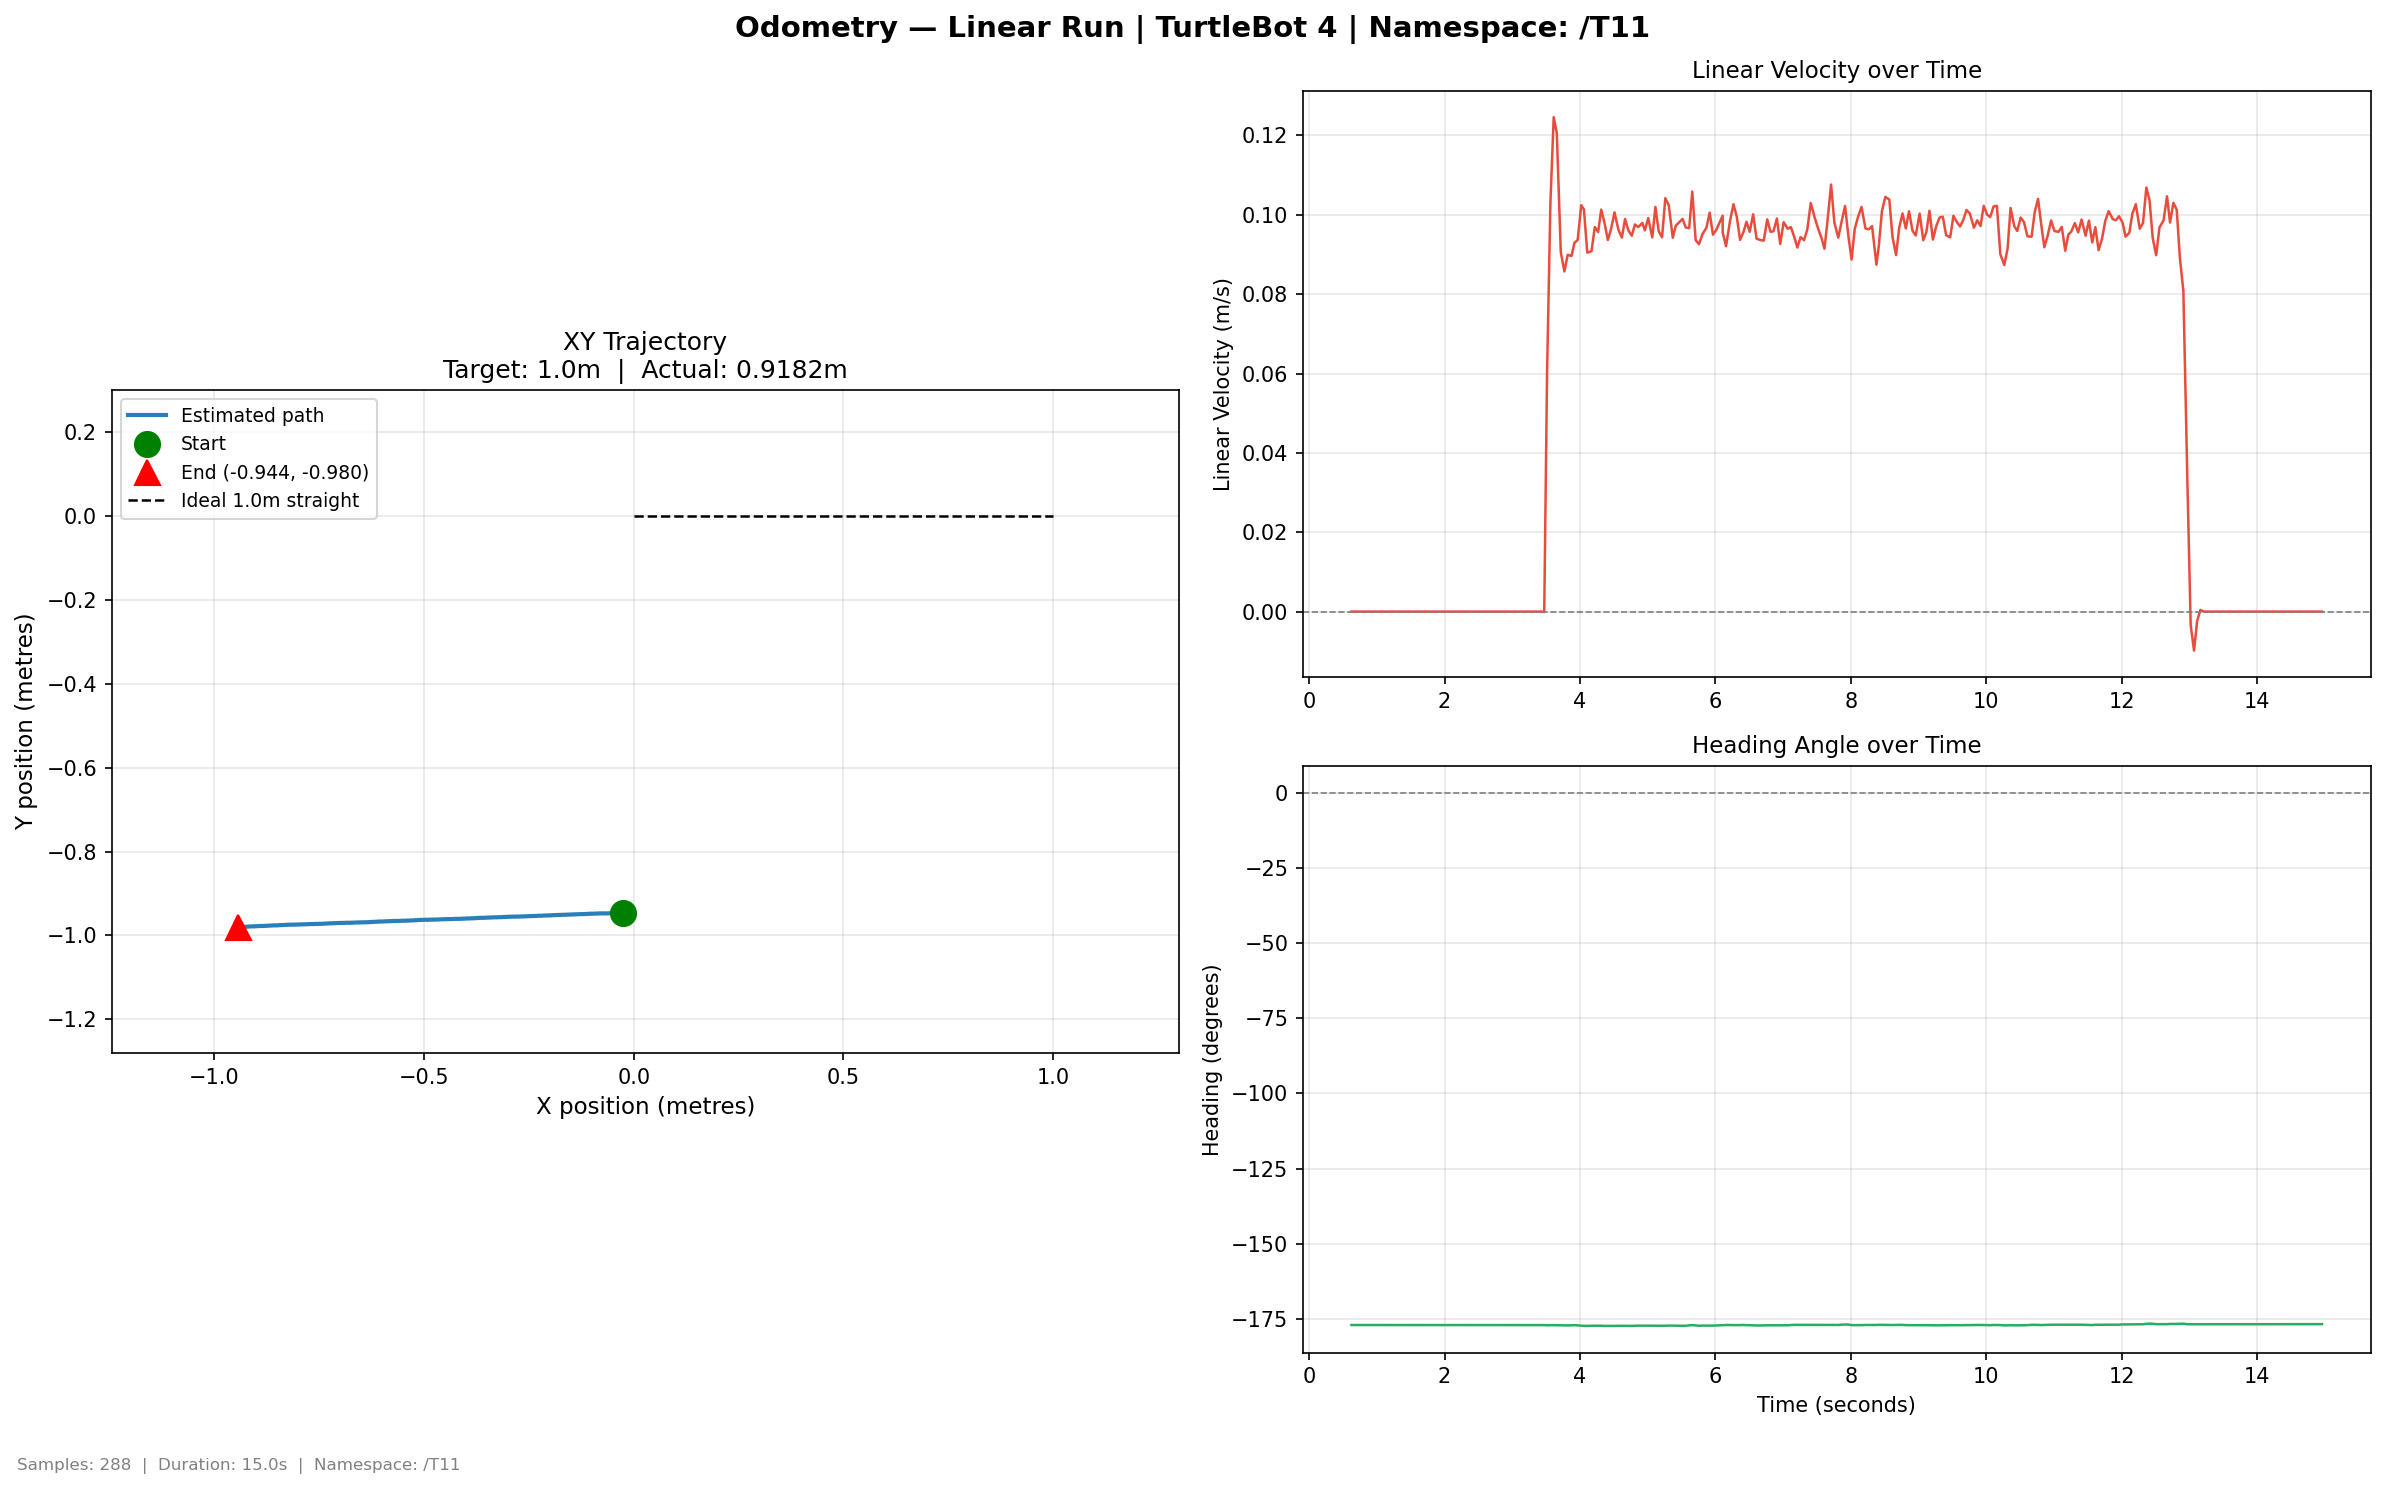

The table this chart was drawn from, first rows:
time, x, y, yaw_deg, vel_lin, vel_ang
0.6252, -0.02631, -0.9461, -177, 0.0, 0.0
0.6726, -0.02631, -0.9461, -177, 0.0, 0.0
0.7255, -0.02631, -0.9461, -177, 0.0, 0.0
0.7724, -0.02631, -0.9461, -177, 0.0, 0.0
0.8188, -0.02631, -0.9461, -177, 0.0, 0.0
0.8805, -0.02631, -0.9461, -177, 0.0, 0.0
0.9228, -0.02631, -0.9461, -177, 0.0, 0.0
0.957, -0.02631, -0.9461, -177, 0.0, 0.0
1.015, -0.02631, -0.9461, -177, 0.0, 0.0
1.068, -0.02631, -0.9461, -177, 0.0, 0.0
1.113, -0.02631, -0.9461, -177, 0.0, 0.0
1.164, -0.02631, -0.9461, -177, 0.0, 0.0
1.212, -0.02631, -0.9461, -177, 0.0, 0.0
1.258, -0.02631, -0.9461, -177, 0.0, 0.0
1.307, -0.02631, -0.9461, -177, 0.0, 0.0
1.357, -0.02631, -0.9461, -177, 0.0, 0.0
1.408, -0.02631, -0.9461, -177, 0.0, 0.0
1.466, -0.02631, -0.9461, -177, 0.0, 0.0
1.514, -0.02631, -0.9461, -177, 0.0, 0.0
1.563, -0.02631, -0.9461, -177, 0.0, 0.0
1.614, -0.02631, -0.9461, -177, 0.0, 0.0
1.658, -0.02631, -0.9461, -177, 0.0, 0.0
1.708, -0.02631, -0.9461, -177, 0.0, 0.0
1.758, -0.02631, -0.9461, -177, 0.0, 0.0
1.808, -0.02631, -0.9461, -177, 0.0, 0.0
1.867, -0.02631, -0.9461, -177, 0.0, 0.0
1.913, -0.02631, -0.9461, -177, 0.0, 0.0
1.964, -0.02631, -0.9461, -177, 0.0, 0.0
2.009, -0.02631, -0.9461, -177, 0.0, 0.0
2.057, -0.02631, -0.9461, -177, 0.0, 0.0
2.107, -0.02631, -0.9461, -177, 0.0, 0.0
2.158, -0.02631, -0.9461, -177, 0.0, 0.0
2.216, -0.02631, -0.9461, -177, 0.0, 0.0
2.267, -0.02631, -0.9461, -177, 0.0, 0.0
2.314, -0.02631, -0.9461, -177, 0.0, 0.0
2.37, -0.02631, -0.9461, -177, 0.0, 0.0
2.41, -0.02631, -0.9461, -177, 0.0, 0.0
2.457, -0.02631, -0.9461, -177, 0.0, 0.0
2.507, -0.02631, -0.9461, -177, 0.0, 0.0
2.557, -0.02631, -0.9461, -177, 0.0, 0.0
2.607, -0.02631, -0.9461, -177, 0.0, 0.0
2.666, -0.02631, -0.9461, -177, 0.0, 0.0
2.715, -0.02631, -0.9461, -177, 0.0, 0.0
2.764, -0.02631, -0.9461, -177, 0.0, 0.0
2.809, -0.02631, -0.9461, -177, 0.0, 0.0
2.858, -0.02631, -0.9461, -177, 0.0, 0.0
2.908, -0.02631, -0.9461, -177, 0.0, 0.0
2.957, -0.02631, -0.9461, -177, 0.0, 0.0
3.008, -0.02631, -0.9461, -177, 0.0, 0.0
3.067, -0.02631, -0.9461, -177, 0.0, 0.0
3.117, -0.02631, -0.9461, -177, 0.0, 0.0
3.177, -0.02631, -0.9461, -177, 0.0, 0.0
3.233, -0.02631, -0.9461, -177, 0.0, 0.0
3.281, -0.02631, -0.9461, -177, 0.0, 0.0
3.328, -0.02631, -0.9461, -177, 0.0, 0.0
3.37, -0.02631, -0.9461, -177, 0.0, 0.0
3.424, -0.02631, -0.9461, -177, 0.0, 0.0
3.472, -0.02631, -0.9462, -177, -9.9e-05, -0.0088
3.514, -0.0302, -0.9463, -177.1, 0.06048, -0.01773
3.564, -0.03347, -0.9466, -177.1, 0.1031, 0.009103
... 228 more rows
